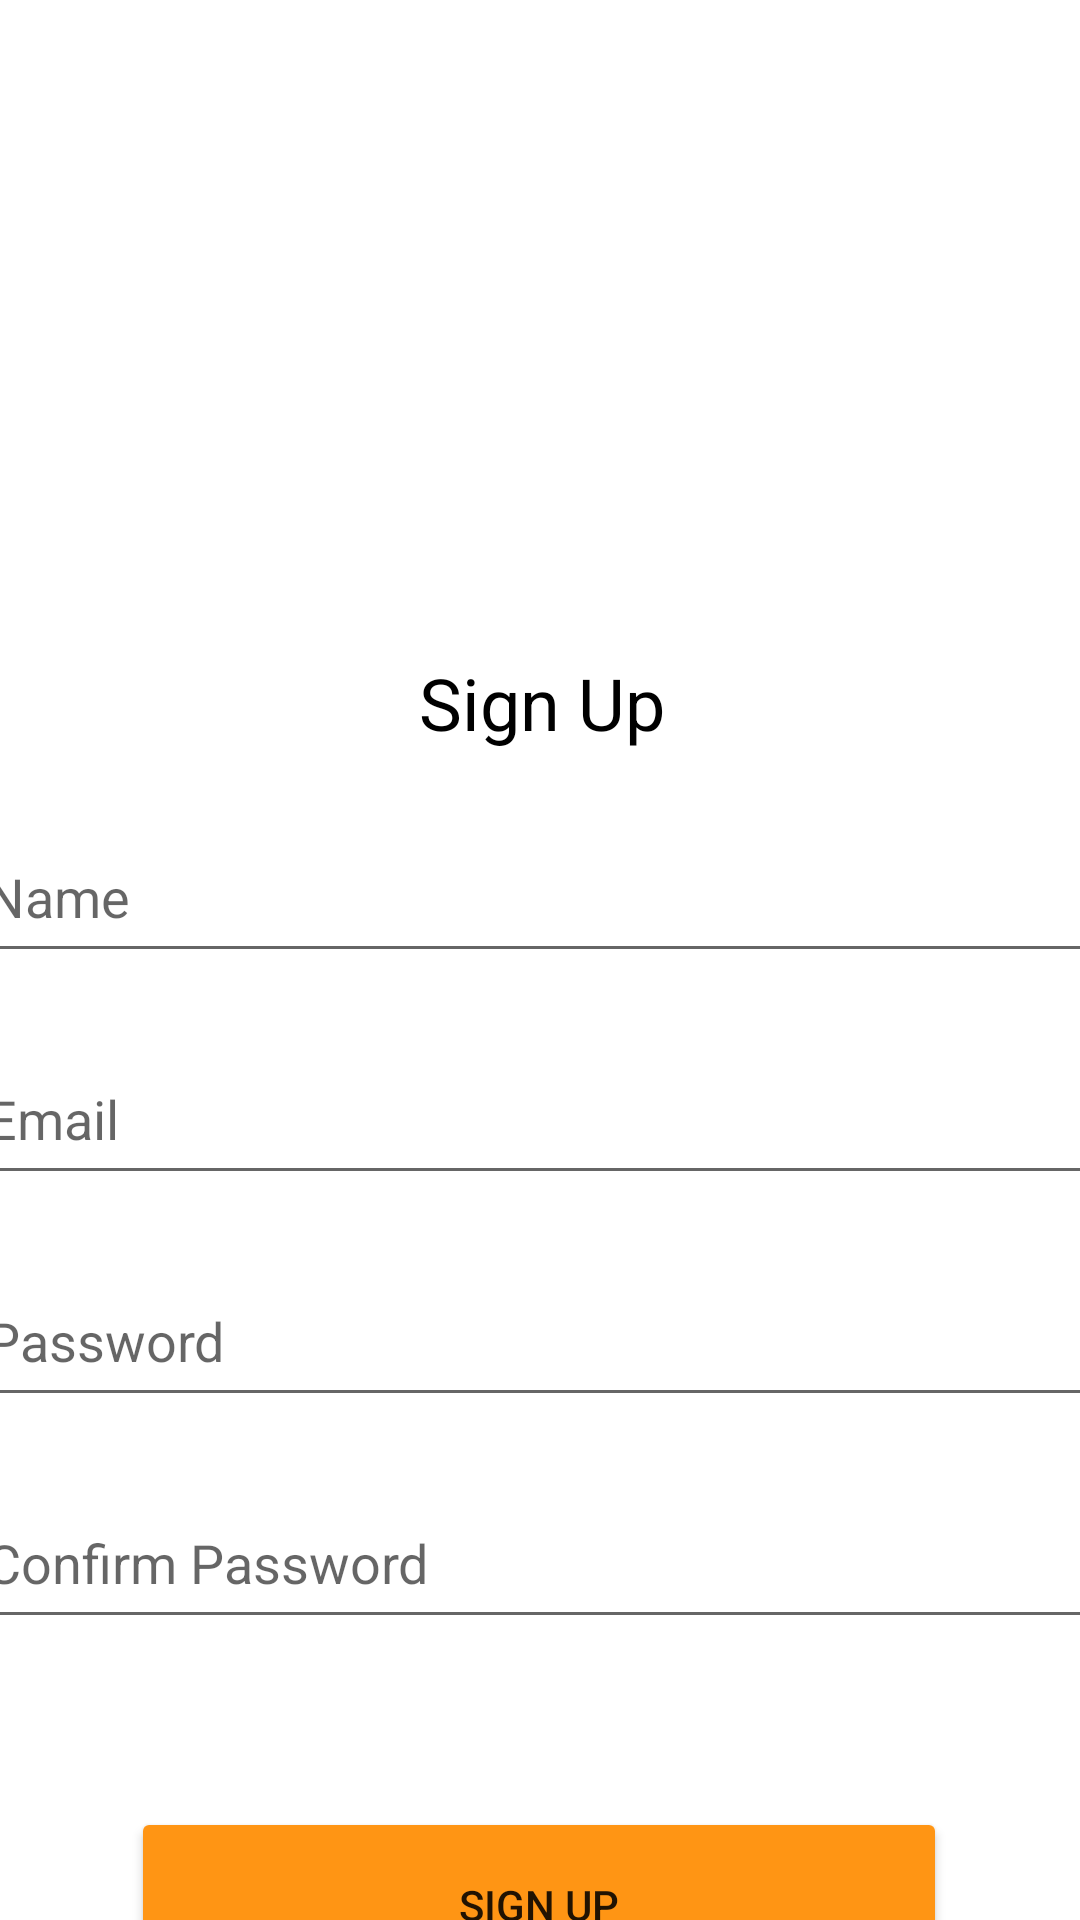

The Android layout XML behind this screen, and the referenced resources:
<!-- AndroidManifest.xml: application theme Theme.CalorappReal -->
<!-- res/layout/activity_sign_up.xml -->
<?xml version="1.0" encoding="utf-8"?>
<androidx.constraintlayout.widget.ConstraintLayout xmlns:android="http://schemas.android.com/apk/res/android"
    xmlns:app="http://schemas.android.com/apk/res-auto"
    xmlns:tools="http://schemas.android.com/tools"
    android:layout_width="match_parent"
    android:layout_height="match_parent"
    tools:context=".SignUp">

    <EditText
        android:id="@+id/editTextTextPassword2"
        android:layout_width="378dp"
        android:layout_height="54dp"
        android:layout_marginTop="20dp"
        android:ems="10"
        android:hint="Confirm Password"
        android:inputType="textPassword"
        app:layout_constraintEnd_toEndOf="@+id/editTextTextPassword"
        app:layout_constraintStart_toStartOf="@+id/editTextTextPassword"
        app:layout_constraintTop_toBottomOf="@+id/editTextTextPassword" />

    <ImageView
        android:id="@+id/imageView2"
        android:layout_width="173dp"
        android:layout_height="118dp"
        android:layout_marginTop="52dp"
        app:layout_constraintEnd_toEndOf="parent"
        app:layout_constraintStart_toStartOf="parent"
        app:layout_constraintTop_toTopOf="parent"
        app:srcCompat="@drawable/calorapp" />

    <TextView
        android:id="@+id/textView2"
        android:layout_width="wrap_content"
        android:layout_height="wrap_content"
        android:layout_marginTop="48dp"
        android:fontFamily="sans-serif"
        android:text="Sign Up"
        android:textColor="@color/black"
        android:textSize="24sp"
        app:layout_constraintEnd_toEndOf="@+id/imageView2"
        app:layout_constraintHorizontal_bias="0.504"
        app:layout_constraintStart_toStartOf="@+id/imageView2"
        app:layout_constraintTop_toBottomOf="@+id/imageView2" />

    <EditText
        android:id="@+id/UsersNameTextField"
        android:layout_width="378dp"
        android:layout_height="54dp"
        android:layout_marginTop="20dp"
        android:ems="10"
        android:hint="Name"
        android:inputType="textPersonName"
        app:layout_constraintEnd_toEndOf="parent"
        app:layout_constraintHorizontal_bias="0.515"
        app:layout_constraintStart_toStartOf="parent"
        app:layout_constraintTop_toBottomOf="@+id/textView2" />

    <EditText
        android:id="@+id/SignUpEmailField"
        android:layout_width="378dp"
        android:layout_height="54dp"
        android:layout_marginTop="20dp"
        android:ems="10"
        android:hint="Email"
        android:inputType="textEmailAddress"
        app:layout_constraintEnd_toEndOf="@+id/UsersNameTextField"
        app:layout_constraintHorizontal_bias="0.0"
        app:layout_constraintStart_toStartOf="@+id/UsersNameTextField"
        app:layout_constraintTop_toBottomOf="@+id/UsersNameTextField" />

    <EditText
        android:id="@+id/editTextTextPassword"
        android:layout_width="378dp"
        android:layout_height="54dp"
        android:layout_marginTop="20dp"
        android:ems="10"
        android:hint="Password"
        android:inputType="textPassword"
        app:layout_constraintEnd_toEndOf="@+id/SignUpEmailField"
        app:layout_constraintHorizontal_bias="1.0"
        app:layout_constraintStart_toStartOf="@+id/SignUpEmailField"
        app:layout_constraintTop_toBottomOf="@+id/SignUpEmailField" />

    <Button
        android:id="@+id/signUpNextButton"
        android:layout_width="272dp"
        android:layout_height="65dp"
        android:layout_marginTop="56dp"
        android:backgroundTint="#FF9514"
        android:text="SIGN UP"
        app:layout_constraintEnd_toEndOf="parent"
        app:layout_constraintHorizontal_bias="0.496"
        app:layout_constraintStart_toStartOf="parent"
        app:layout_constraintTop_toBottomOf="@+id/editTextTextPassword2" />
</androidx.constraintlayout.widget.ConstraintLayout>
<!-- resources referenced by this layout -->
<resources>
  <color name="black">#FF000000</color>
  <style name="Theme.CalorappReal" parent="Theme.MaterialComponents.DayNight.DarkActionBar">
          
          <item name="colorPrimary">@color/purple_500</item>
          <item name="colorPrimaryVariant">@color/purple_700</item>
          <item name="colorOnPrimary">@color/white</item>
          
          <item name="colorSecondary">@color/teal_200</item>
          <item name="colorSecondaryVariant">@color/teal_700</item>
          <item name="colorOnSecondary">@color/black</item>
          
          <item name="android:statusBarColor" tools:targetApi="l">?attr/colorPrimaryVariant</item>
          
      </style>
  <color name="purple_500">#FF6200EE</color>
  <color name="purple_700">#FF3700B3</color>
  <color name="white">#FFFFFFFF</color>
  <color name="teal_200">#FF03DAC5</color>
  <color name="teal_700">#FF018786</color>
</resources>
